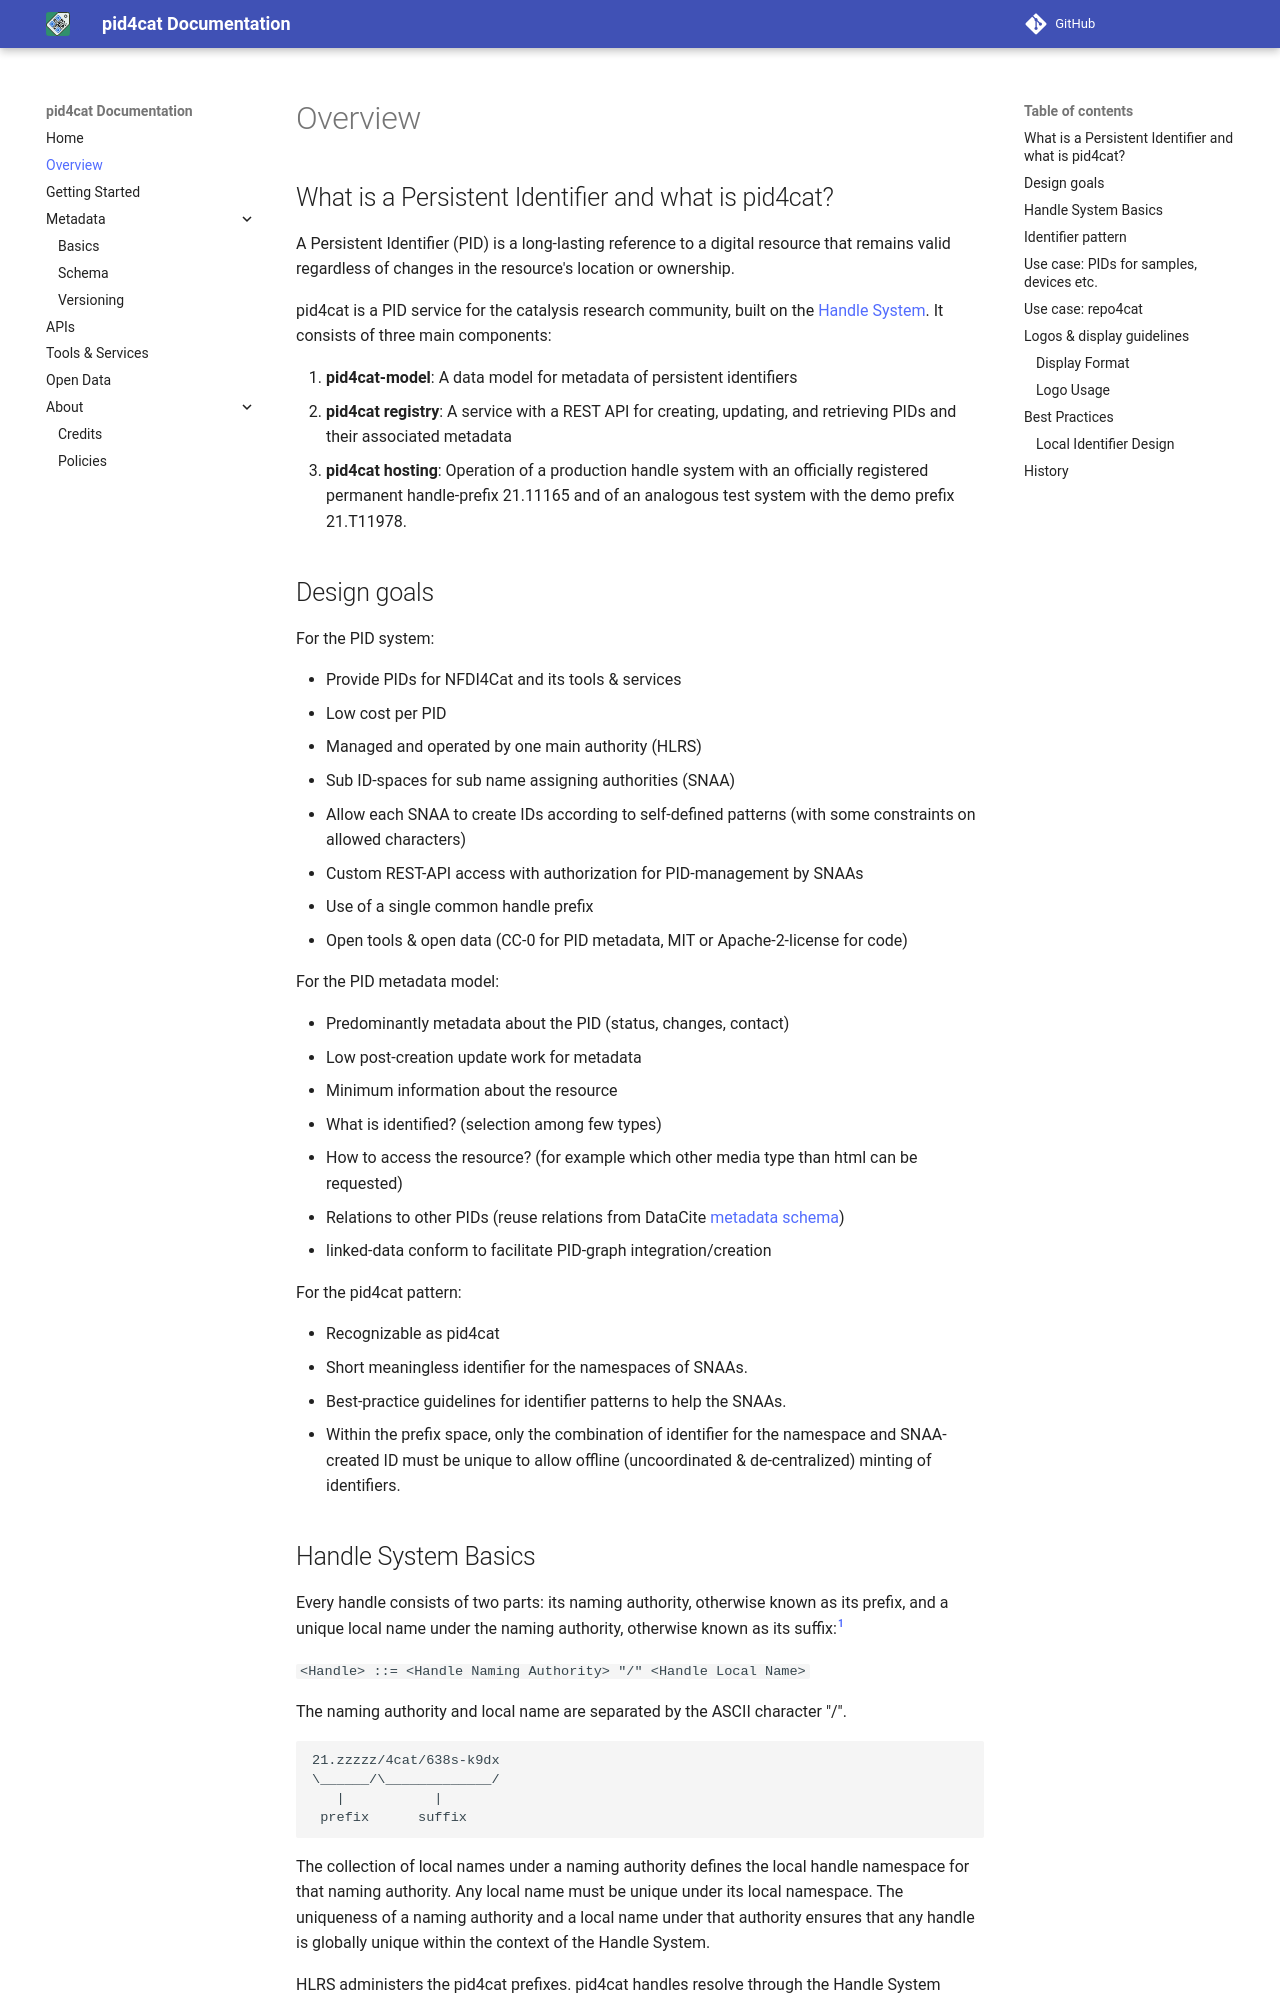

repository: nfdi4cat/pid4cat-model · page: dev/overview/index.html · generator: mkdocs

# Overview

## What is a Persistent Identifier and what is pid4cat?

A Persistent Identifier (PID) is a long-lasting reference to a digital resource that remains valid regardless of changes in the resource's location or ownership.

pid4cat is a PID service for the catalysis research community, built on the [Handle System](https://www.handle.net/).
It consists of three main components:

1. **pid4cat-model**: A data model for metadata of persistent identifiers
2. **pid4cat registry**: A service with a REST API for creating, updating, and retrieving PIDs and their associated metadata
3. **pid4cat hosting**: Operation of a production handle system with an officially registered permanent handle-prefix 21.11165 and of an analogous test system with the demo prefix 21.T11978.

## Design goals

For the PID system:

- Provide PIDs for NFDI4Cat and its tools & services
- Low cost per PID
- Managed and operated by one main authority (HLRS)
- Sub ID-spaces for sub name assigning authorities (SNAA)
- Allow each SNAA to create IDs according to self-defined patterns
  (with some constraints on allowed characters)
- Custom REST-API access with authorization for PID-management by SNAAs
- Use of a single common handle prefix
- Open tools & open data (CC-0 for PID metadata, MIT or Apache-2-license for code)

For the PID metadata model:

- Predominantly metadata about the PID (status, changes, contact)
- Low post-creation update work for metadata
- Minimum information about the resource
  - What is identified? (selection among few types)
  - How to access the resource? (for example which other media type than html can be requested)
- Relations to other PIDs (reuse relations from DataCite [metadata schema](https://datacite-metadata-schema.readthedocs.io/))
- linked-data conform to facilitate PID-graph integration/creation

For the pid4cat pattern:

- Recognizable as pid4cat
- Short meaningless identifier for the namespaces of SNAAs.
- Best-practice guidelines for identifier patterns to help the SNAAs.
- Within the prefix space, only the combination of identifier for the namespace
  and SNAA-created ID must be unique to allow offline (uncoordinated & de-centralized) minting of identifiers.

## Handle System Basics

Every handle consists of two parts:
its naming authority, otherwise known as its prefix,
and a unique local name under the naming authority, otherwise known as its suffix:[^1]

`<Handle> ::= <Handle Naming Authority> "/" <Handle Local Name>`

The naming authority and local name are separated by the ASCII character "/".

```ascii
21.zzzzz/4cat/638s-k9dx
\______/\_____________/
   |           |
 prefix      suffix
```

The collection of local names under a naming authority defines the local handle namespace for that naming authority.
Any local name must be unique under its local namespace.
The uniqueness of a naming authority and a local name under that authority ensures that any handle is globally unique within the context of the Handle System.

HLRS administers the pid4cat prefixes.
pid4cat handles resolve through the Handle System proxy, the DOI proxy and the pid4cat resolver; see [Resolving identifiers](./getting-started.md#resolving-identifiers).

[^1]:
  Larry Lannom and Lt. Col. Brian P. Boesch and Sam Sun, RFC 3650: Handle System Overview, 2003.
  [https://datatracker.ietf.org/doc/html/rfc3650](https://datatracker.ietf.org/doc/html/rfc3650)
